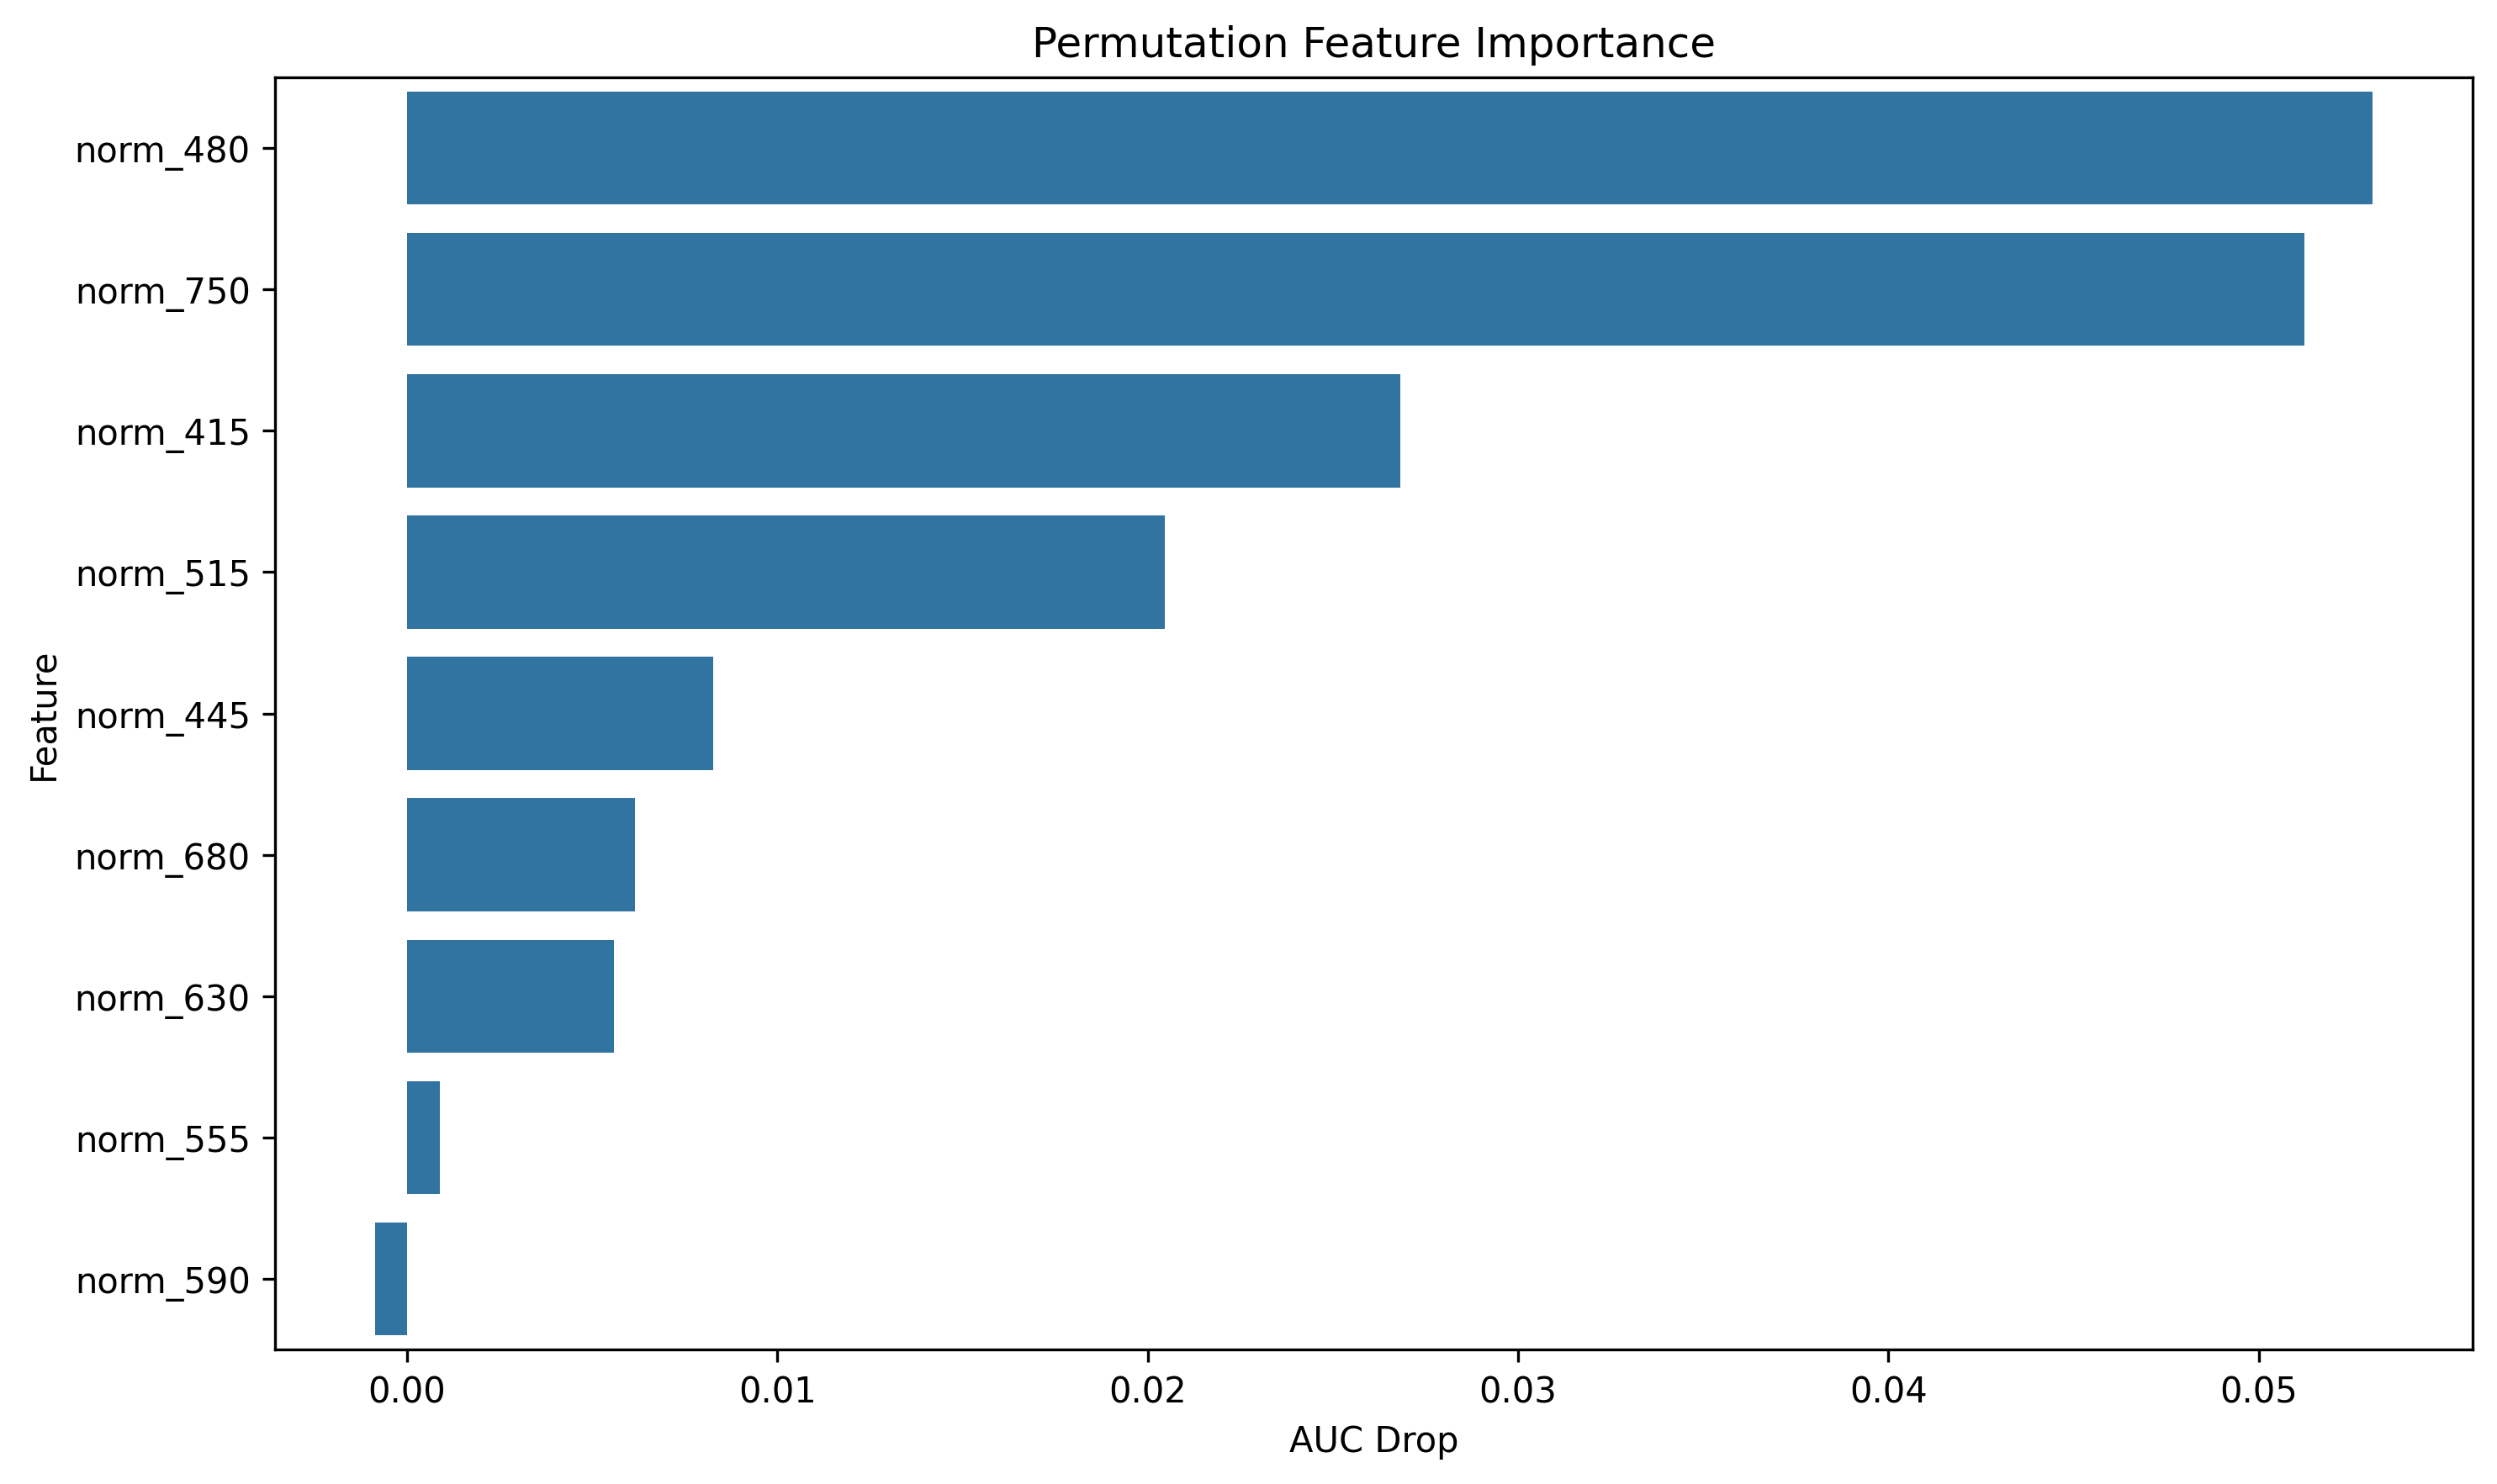

Values plotted in this chart, from the file beside it:
feature, importance
norm_480, 0.05308
norm_750, 0.05124
norm_415, 0.02681
norm_515, 0.02046
norm_445, 0.008271
norm_680, 0.00616
norm_630, 0.005589
norm_555, 0.0008843
norm_590, -0.0008668
